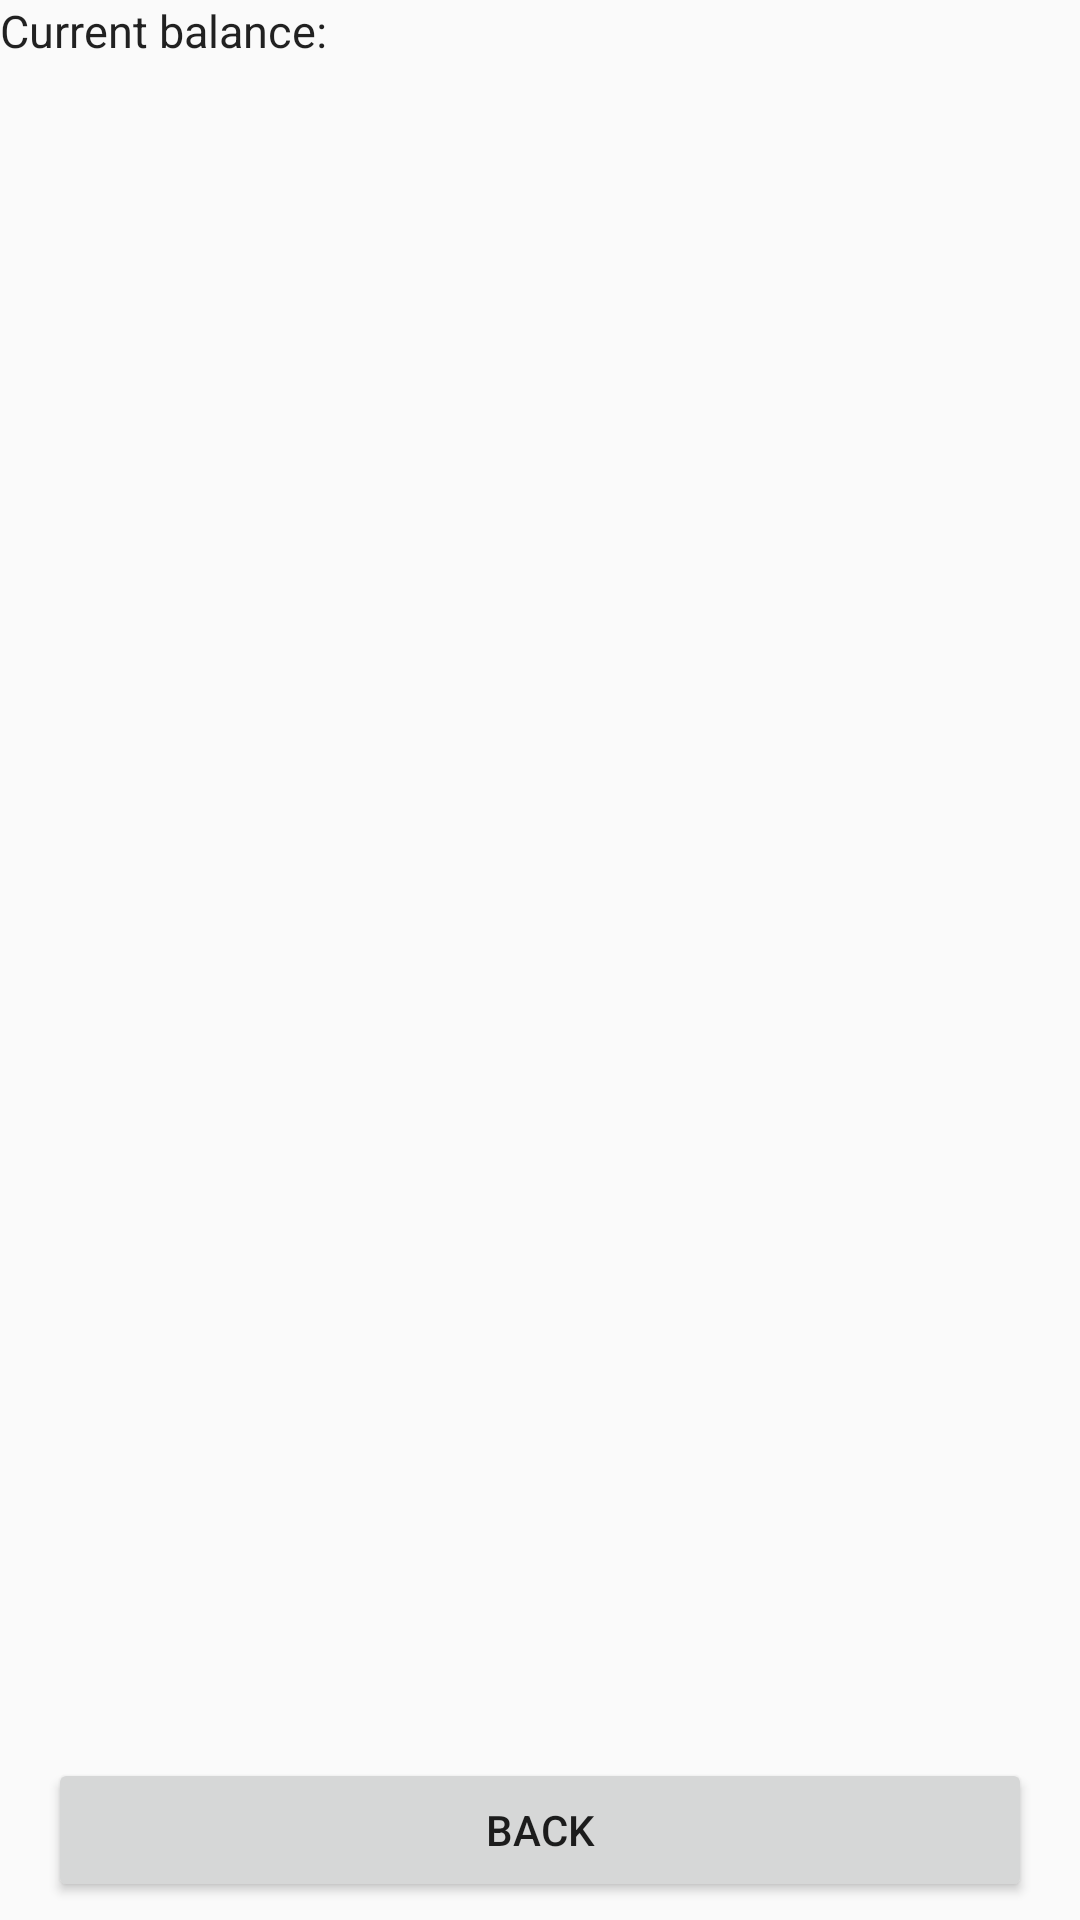

Write the Android layout XML for this screen, with the resource values it uses.
<!-- AndroidManifest.xml: application theme Theme.ClickerProject -->
<!-- res/layout/activity_exchange.xml -->
<?xml version="1.0" encoding="utf-8"?>
<LinearLayout xmlns:android="http://schemas.android.com/apk/res/android"
    xmlns:app="http://schemas.android.com/apk/res-auto"
    xmlns:tools="http://schemas.android.com/tools"
    android:layout_width="match_parent"
    android:layout_height="match_parent"
    android:orientation="vertical">

    <LinearLayout
        android:layout_width="match_parent"
        android:layout_height="wrap_content"
        android:orientation="horizontal"
        >
        <TextView
            android:id="@+id/currentBalanceEx"
            android:layout_width="match_parent"
            android:layout_height="wrap_content"
            android:text="Current balance: "
            android:textAppearance="@style/TextAppearance.AppCompat.Headline"
            android:textSize="15dp"
            />

    </LinearLayout>

    <androidx.recyclerview.widget.RecyclerView
        android:id="@+id/exchangeList"
        android:layout_width="match_parent"
        android:layout_height="0dp"
        android:layout_weight="1"
        app:layoutManager="androidx.recyclerview.widget.LinearLayoutManager"
        tools:listitem="@layout/exchange_element" />

    <LinearLayout
        android:layout_width="match_parent"
        android:layout_height="wrap_content"
        android:layout_marginHorizontal="16dp"
        android:orientation="horizontal">

        <Button
            android:layout_width="match_parent"
            android:layout_height="wrap_content"
            android:layout_marginBottom="6dp"
            android:id="@+id/backToMain"
            android:text="Back" />

    </LinearLayout>
</LinearLayout>
<!-- res/layout/exchange_element.xml (included above) -->
<?xml version="1.0" encoding="utf-8"?>
<LinearLayout
    xmlns:android="http://schemas.android.com/apk/res/android"
    xmlns:app="http://schemas.android.com/apk/res-auto"
    xmlns:tools="http://schemas.android.com/tools"

    android:orientation="horizontal"
    android:layout_width="match_parent"
    android:layout_height="wrap_content">


    <ImageView
        android:id="@+id/exchangeImage"
        android:layout_width="64dp"
        android:layout_height="64dp"
        android:layout_marginStart="5dp"
        android:layout_marginTop="5dp"
        android:layout_marginBottom="5dp"
        android:layout_marginEnd="5dp"
        tools:src="@drawable/ic_home_black_24dp"
        />

    <LinearLayout
        android:layout_width="match_parent"
        android:layout_height="wrap_content"
        android:orientation="vertical"
        >
        <TextView
            android:id="@+id/name"
            android:layout_width="match_parent"
            android:layout_height="wrap_content"
            android:textAppearance="@style/TextAppearance.AppCompat.Large"
            android:gravity="start"
            android:paddingLeft="5dp"
            tools:text="@tools:sample/first_names"/>

        <TextView
            android:id="@+id/exPrice"
            android:layout_width="wrap_content"
            android:layout_height="wrap_content"
            android:gravity="start"
            android:textAppearance="@style/TextAppearance.AppCompat.Body1"
            android:paddingLeft="7dp"
            tools:text="@tools:sample/first_names" />

        <TextView
            android:id="@+id/exChangePrice"
            android:layout_width="wrap_content"
            android:layout_height="wrap_content"
            android:gravity="start"
            android:layout_marginTop="3dp"
            android:paddingLeft="7dp"
            android:textAppearance="@style/TextAppearance.AppCompat.Body1"
            tools:text="@tools:sample/first_names" />

        <Button
            android:id="@+id/exButton"
            android:layout_width="wrap_content"
            android:layout_height="wrap_content"
            android:layout_gravity="right"
            android:layout_marginEnd="25dp"
            android:text="Обменять" />

        <LinearLayout
            android:layout_width="match_parent"
            android:layout_height="wrap_content"
            android:orientation="horizontal">


        </LinearLayout>


    </LinearLayout>
</LinearLayout>
<!-- resources referenced by this layout -->
<resources>
  <style name="Theme.ClickerProject" parent="Theme.AppCompat.Light">
          
          <item name="colorPrimary">@color/purple_500</item>
          <item name="colorPrimaryVariant">@color/purple_700</item>
          <item name="colorOnPrimary">@color/white</item>
          
          <item name="colorSecondary">@color/teal_200</item>
          <item name="colorSecondaryVariant">@color/teal_700</item>
          <item name="colorOnSecondary">@color/black</item>
          
          <item name="android:statusBarColor" tools:targetApi="l">?attr/colorPrimaryVariant</item>
          
      </style>
  <!-- not gathered from this repository: default colours our renderer supplied (Android Studio template values) -->
  <color name="purple_500">#FF6200EE</color>
  <color name="purple_700">#FF3700B3</color>
  <color name="teal_200">#FF03DAC5</color>
  <color name="teal_700">#FF018786</color>
  <color name="black">#FF000000</color>
  <color name="white">#FFFFFFFF</color>
</resources>
